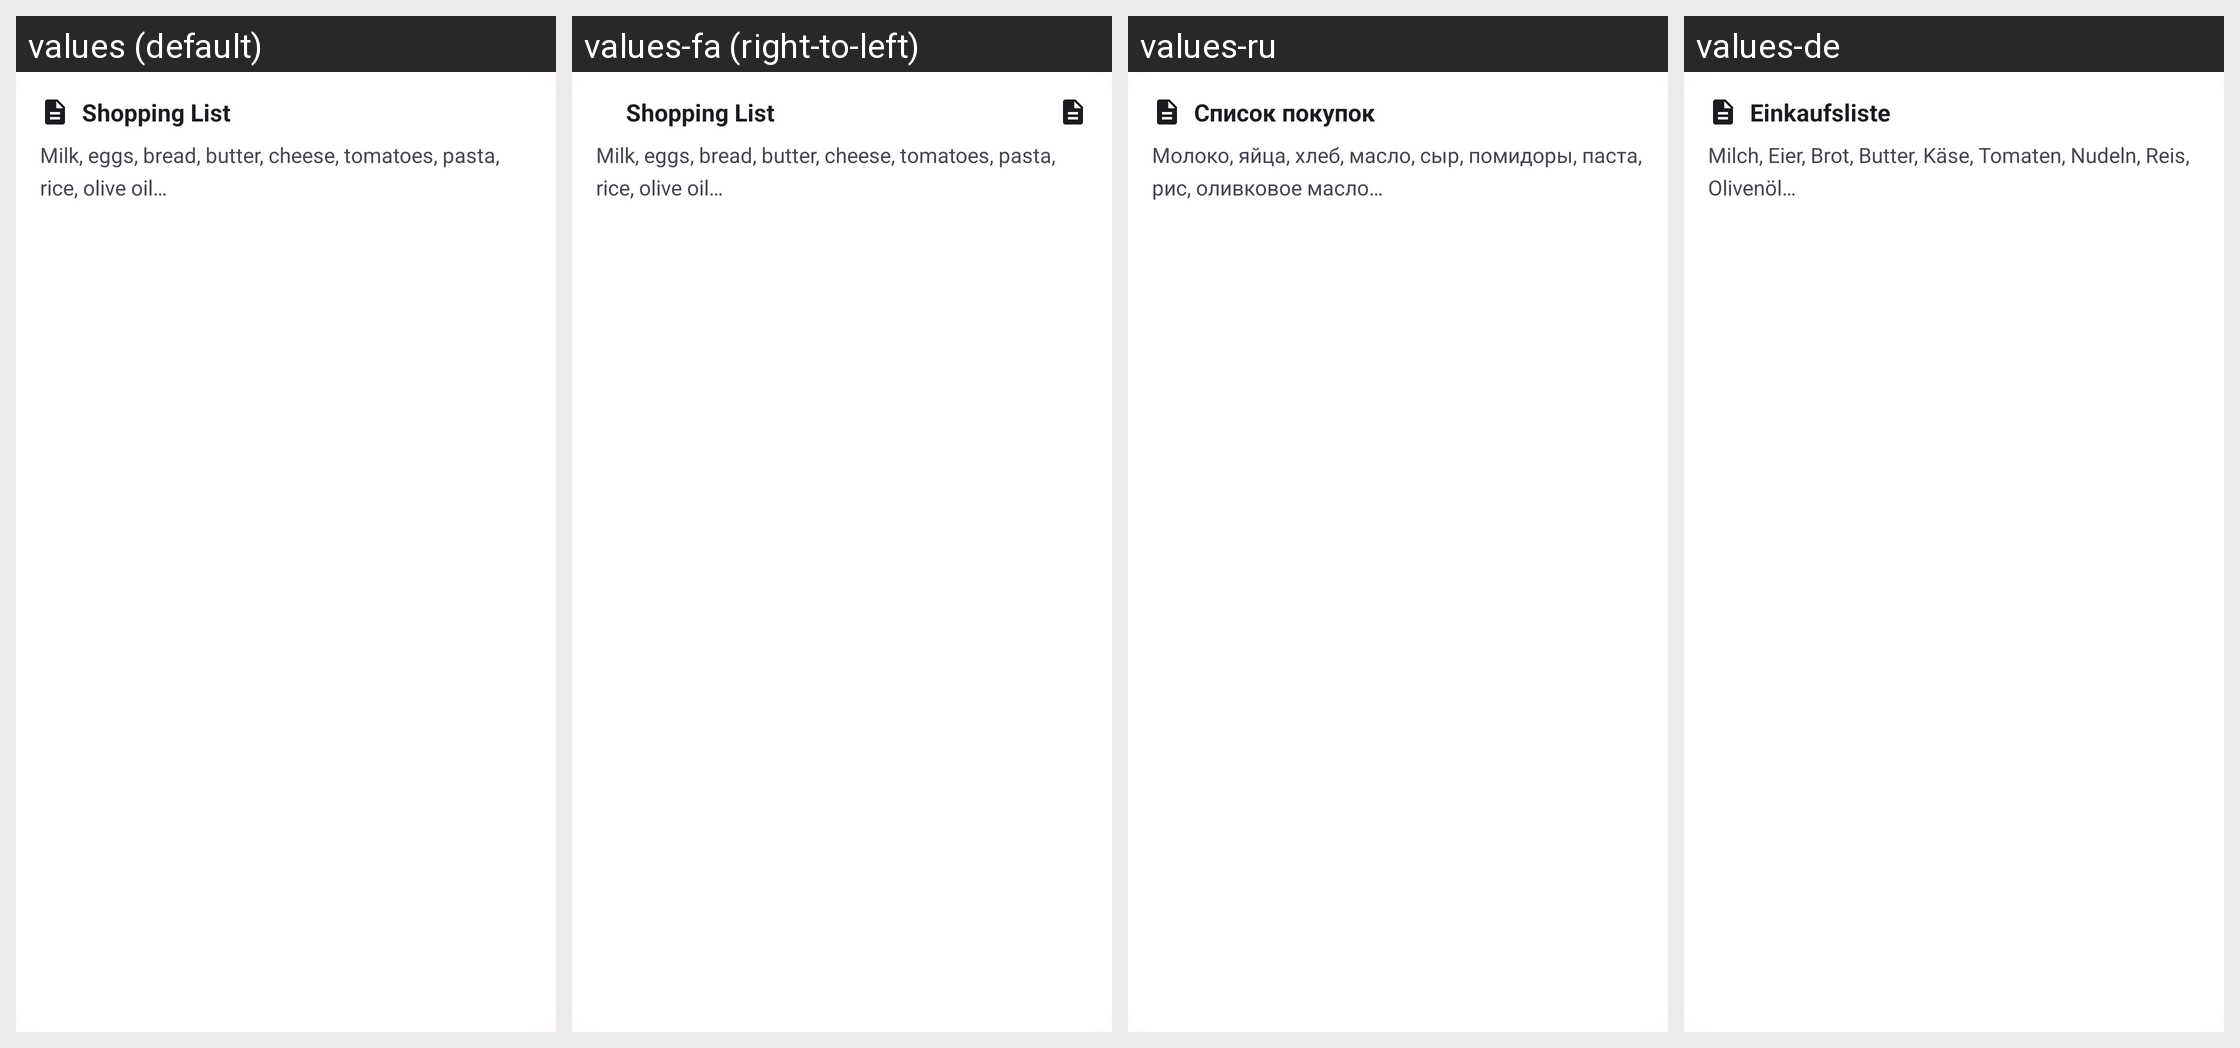

The Android screen above is rendered under several locales of the same app. Produce the string resources it draws, with the default and per-locale values.
Android screen res/layout/widget_preview.xml rendered under 4 locales, left to right: values (default), values-fa (right-to-left), values-ru, values-de. Device: Nexus 5 (rendered at 1080×1920; each locale shown at half size, 540×960, under a caption strip naming it); theme Theme.SimpleNotes.
Other locales in the repository, not shown: values-es, values-et, values-fr, values-hi, values-in, values-it, values-nb-rNO, values-nl, values-pl, values-pt-rBR, values-tr, values-uk, values-zh-rCN.
Strings drawn on this screen, with the default value and each locale's value (text and hints the layout hard-codes, and strings that could not be matched under every locale, appear in the picture but are not listed):

widget_preview_title
  values: Shopping List
  values-fa: Shopping List  [not translated; the default value is used]
  values-ru: Список покупок
  values-de: Einkaufsliste

widget_preview_content
  values: Milk, eggs, bread, butter, cheese, tomatoes, pasta, rice, olive oil…
  values-fa: Milk, eggs, bread, butter, cheese, tomatoes, pasta, rice, olive oil…  [not translated; the default value is used]
  values-ru: Молоко, яйца, хлеб, масло, сыр, помидоры, паста, рис, оливковое масло…
  values-de: Milch, Eier, Brot, Butter, Käse, Tomaten, Nudeln, Reis, Olivenöl…
